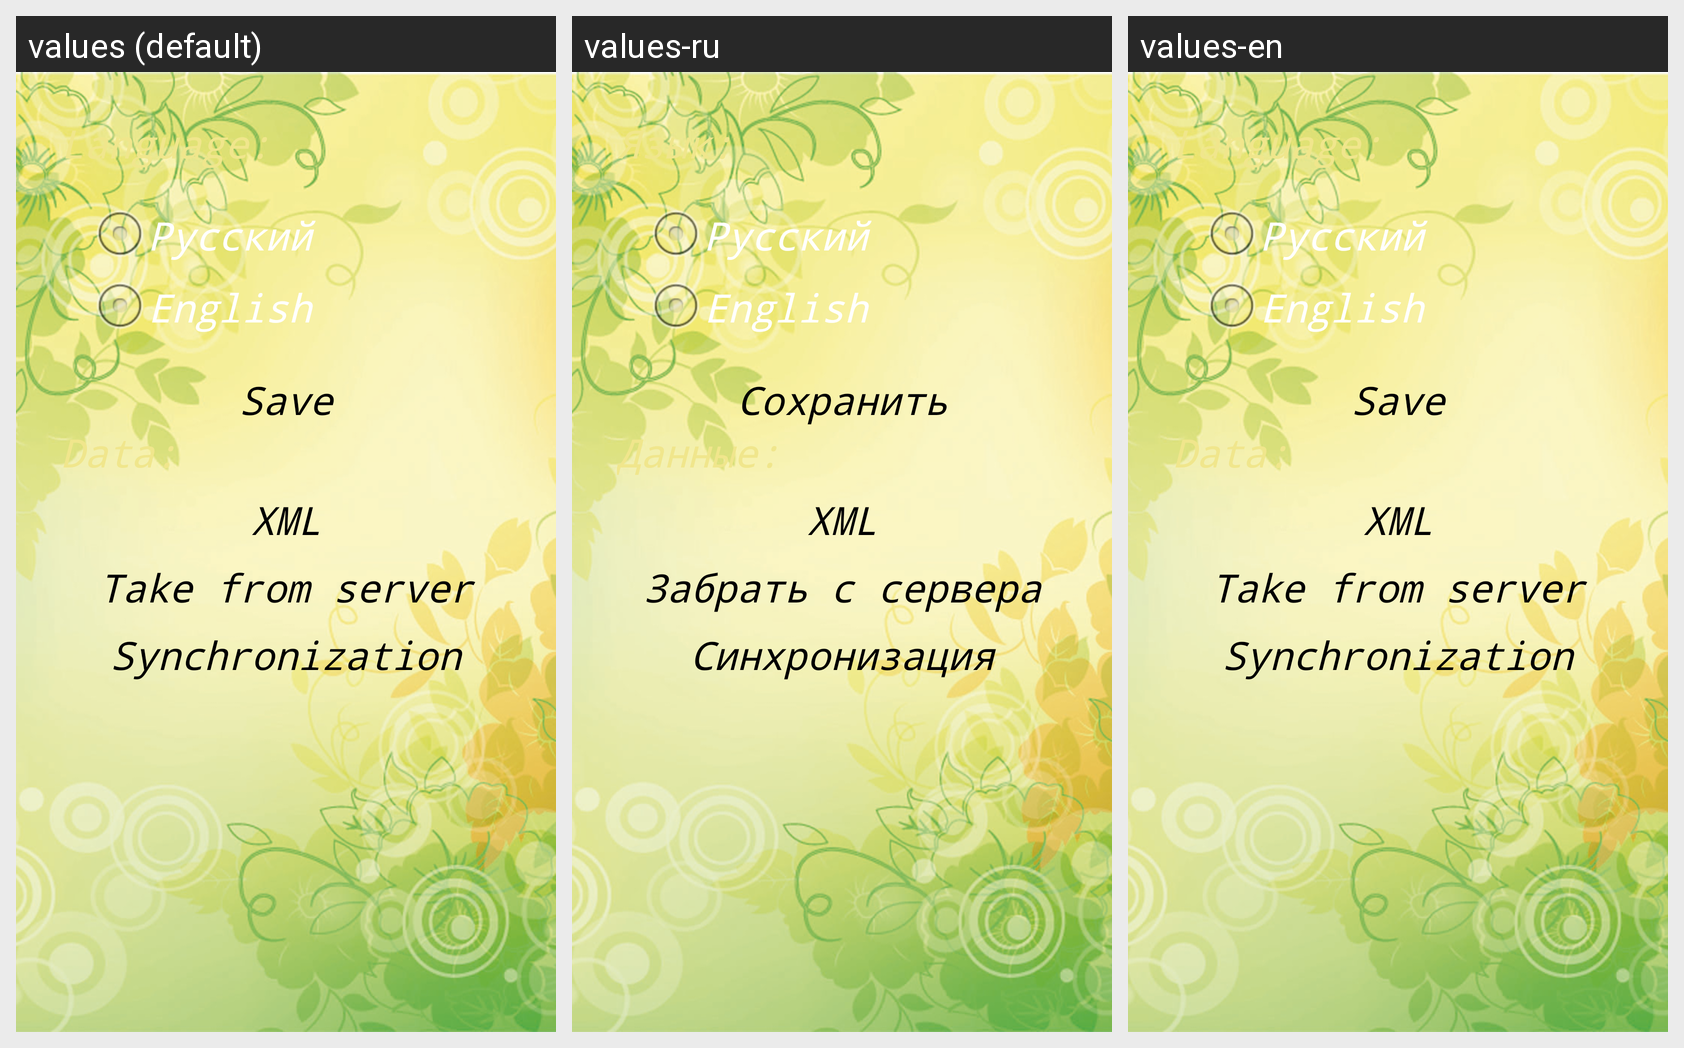

Translations of the strings shown on this Android screen, per locale in the grid:
Android screen res/layout/setting_leng.xml rendered under 3 locales, left to right: values (default), values-ru, values-en. Device: Nexus 5 (rendered at 1080×1920; each locale shown at half size, 540×960, under a caption strip naming it); theme DobrodeyTheme.
Strings drawn on this screen, with the default value and each locale's value (text and hints the layout hard-codes, and strings that could not be matched under every locale, appear in the picture but are not listed):

language
  values: Language:
  values-ru: Язык:
  values-en: Language:

save
  values: Save
  values-ru: Сохранить
  values-en: Save

data
  values: Data:
  values-ru: Данные:
  values-en: Data:

bn_take_data_from_the_server
  values: Take from server
  values-ru: Забрать с сервера
  values-en: Take from server

bn_synchronization
  values: Synchronization
  values-ru: Синхронизация
  values-en: Synchronization
